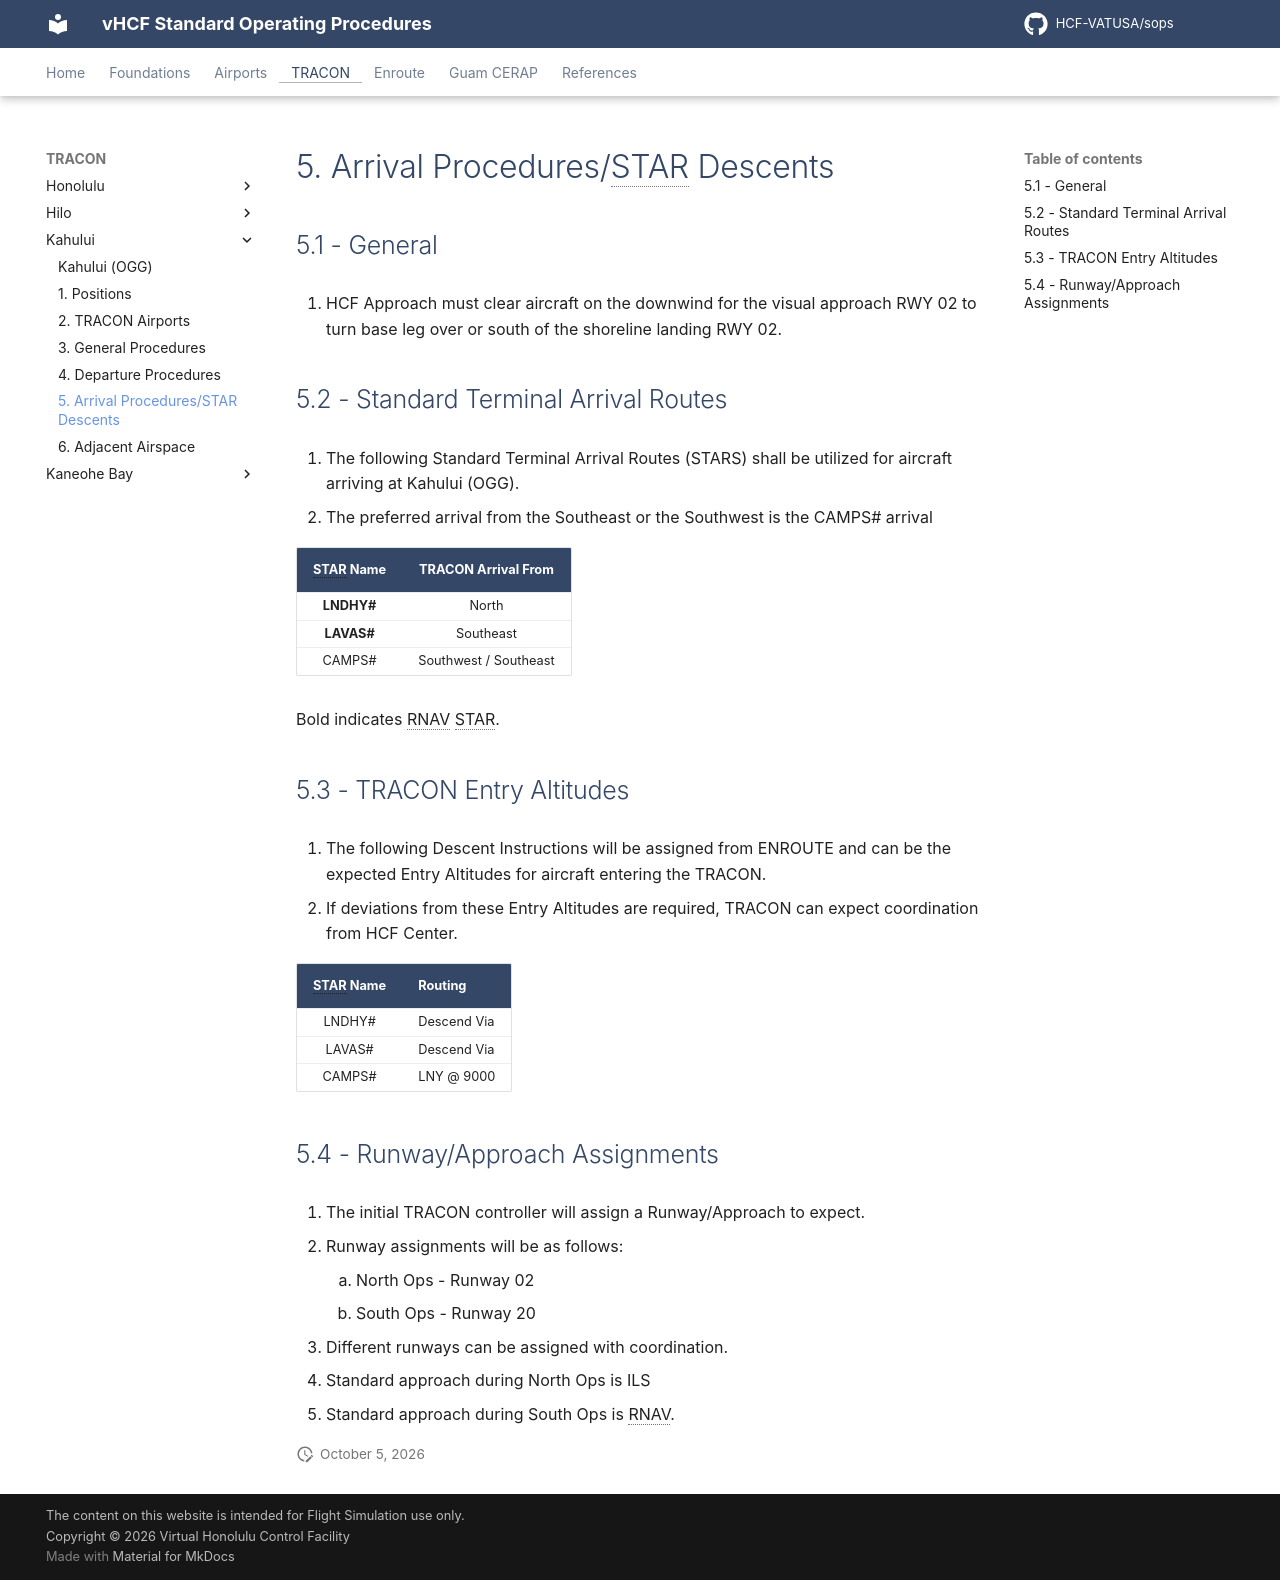

repository: HCF-VATUSA/sops · page: tracon/Kahului/arrival/index.html · generator: mkdocs

# 5. Arrival Procedures/STAR Descents

## 5.1 - General

1. HCF Approach must clear aircraft on the downwind for the visual approach RWY 02 to turn base leg over or south of the shoreline landing RWY 02.

## 5.2 - Standard Terminal Arrival Routes

1. The following Standard Terminal Arrival Routes (STARS) shall be utilized for aircraft arriving at Kahului (OGG).
2. The preferred arrival from the Southeast or the Southwest is the CAMPS# arrival

| STAR Name | TRACON Arrival From |
|:---:|:---:|
| **LNDHY#** | North |
| **LAVAS#** | Southeast |
| CAMPS# | Southwest / Southeast |

Bold indicates RNAV STAR.

## 5.3 - TRACON Entry Altitudes

1. The following Descent Instructions will be assigned from ENROUTE and can be the expected Entry Altitudes for aircraft entering the TRACON.
2. If deviations from these Entry Altitudes are required, TRACON can expect coordination from HCF Center.

| STAR Name | Routing |
|:---:|:---|
| LNDHY# | Descend Via |
| LAVAS# | Descend Via |
| CAMPS# | LNY @ 9000 |

## 5.4 - Runway/Approach Assignments

1. The initial TRACON controller will assign a Runway/Approach to expect.
2. Runway assignments will be as follows:
    1. North Ops - Runway 02
    2. South Ops - Runway 20
3. Different runways can be assigned with coordination.
4. Standard approach during North Ops is ILS
5. Standard approach during South Ops is RNAV.
